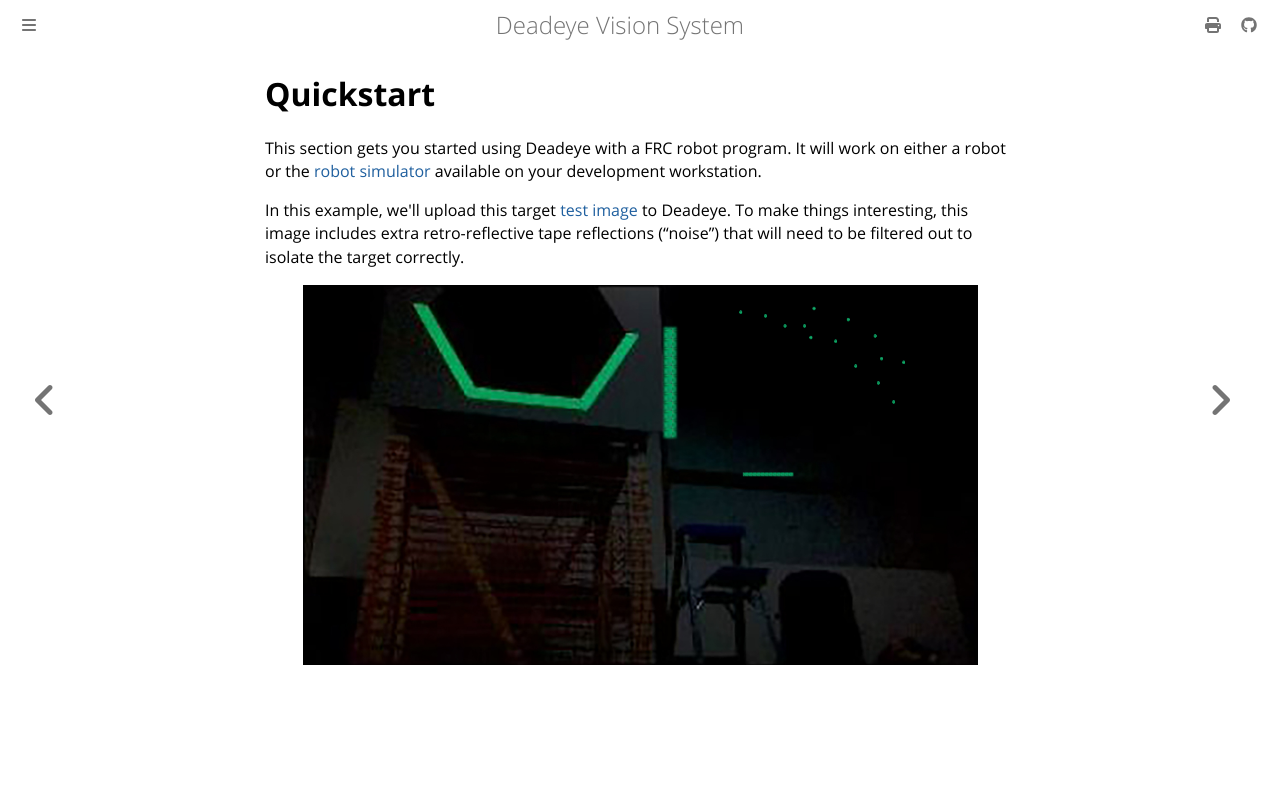

repository: strykeforce/deadeye · page: quickstart/index.html · generator: mdbook

# Quickstart

This section gets you started using Deadeye with a FRC robot program. It will
work on either a robot or the [robot simulator][sim] available on your
development workstation.

[sim]: https://docs.wpilib.org/en/latest/docs/software/wpilib-tools/robot-simulation/index.html

In this example, we\'ll upload this target [test image](images/target.jpg) to
Deadeye. To make things interesting, this image includes extra retro-reflective
tape reflections ("noise") that will need to be filtered out to isolate the
target correctly.

<img src="../images/target.jpg" class="figure figure-90" />
